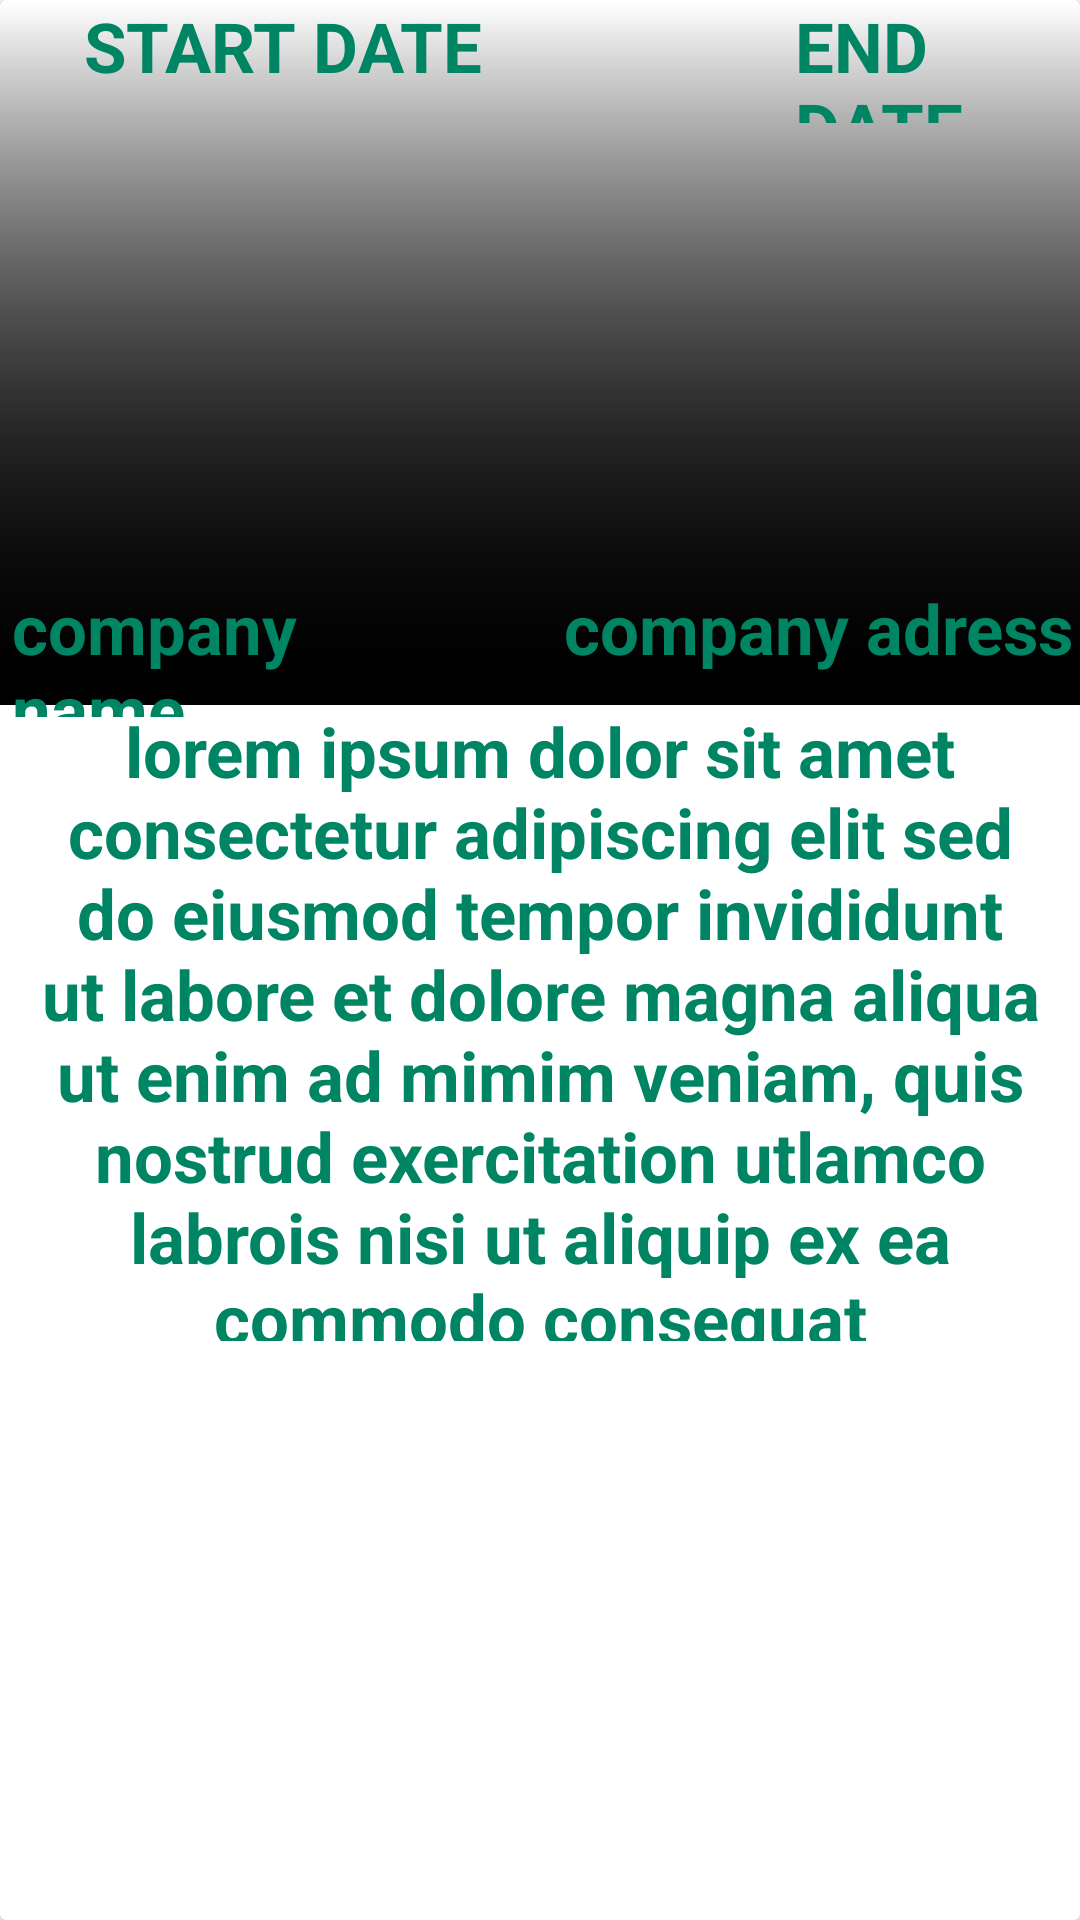

Layout XML and referenced resources for this Android screen:
<!-- AndroidManifest.xml: application theme Theme.ApplicationCurriculumVitae -->
<!-- res/layout/activity_recycle_exper.xml -->
<?xml version="1.0" encoding="utf-8"?>
<androidx.cardview.widget.CardView xmlns:android="http://schemas.android.com/apk/res/android"
    xmlns:app="http://schemas.android.com/apk/res-auto"
    xmlns:tools="http://schemas.android.com/tools"
    android:layout_width="match_parent"
    android:layout_height="wrap_content"
    tools:context=".RecycleActivity"
     android:layout_marginLeft="5sp"
    android:layout_marginTop="5sp"
    android:layout_marginRight="5sp"
    android:layout_marginBottom="10sp"
    android:clickable="true"
    android:focusable="true">


    <RelativeLayout
        android:layout_width="match_parent"
        android:layout_height="wrap_content">

        <ImageView
            android:id="@+id/PICTURE2"
            android:layout_width="match_parent"
            android:layout_height="234dp"
            android:layout_alignParentTop="true"
            android:layout_marginTop="1dp"
            android:layout_marginEnd="0dp"
            app:srcCompat="@drawable/gradiant_overlay" />

        <ImageView
            android:layout_width="match_parent"
            android:layout_height="234dp"
            android:layout_alignParentTop="true"
            android:layout_marginTop="1dp"
            android:layout_marginEnd="0dp"
            app:srcCompat="@drawable/gradiant_overlay" />

        <TextView
            android:id="@+id/text1"
            android:layout_width="match_parent"
            android:layout_height="212dp"
            android:layout_alignParentEnd="true"
            android:layout_marginTop="235dp"
            android:layout_marginEnd="0dp"
            android:text="@string/desc"
            android:textAlignment="center"
            android:textColor="@color/purple_700"
            android:textSize="23dp"
            android:textStyle="bold" />

        <TextView
            android:id="@+id/adress"
            android:layout_width="wrap_content"
            android:layout_height="45dp"
            android:layout_alignParentTop="true"
            android:layout_alignParentEnd="true"
            android:layout_marginTop="194dp"
            android:layout_marginEnd="2dp"
            android:text="company adress"
            android:textColor="@color/purple_700"
            android:textSize="23dp"
            android:textStyle="bold" />

        <TextView
            android:id="@+id/company1"
            android:layout_width="wrap_content"
            android:layout_height="45dp"
            android:layout_alignParentStart="true"
            android:layout_alignParentTop="true"
            android:layout_alignParentEnd="true"
            android:layout_marginStart="4dp"
            android:layout_marginTop="194dp"
            android:layout_marginEnd="223dp"
            android:text="company name"
            android:textColor="@color/purple_700"
            android:textSize="23dp"
            android:textStyle="bold" />

        <TextView
            android:id="@+id/date2"
            android:layout_width="wrap_content"
            android:layout_height="45dp"
            android:layout_alignParentStart="true"
            android:layout_alignParentEnd="true"
            android:layout_marginStart="28dp"
            android:layout_marginTop="0dp"
            android:layout_marginEnd="199dp"
            android:text="START DATE"
            android:textColor="@color/purple_700"
            android:textSize="23dp"
            android:textStyle="bold" />

        <TextView
            android:id="@+id/date3"
            android:layout_width="149dp"
            android:layout_height="41dp"
            android:layout_alignParentStart="true"
            android:layout_alignParentEnd="true"
            android:layout_marginStart="265dp"
            android:layout_marginTop="0dp"
            android:layout_marginEnd="-3dp"
            android:text="END DATE"
            android:textColor="@color/purple_700"
            android:textSize="23dp"
            android:textStyle="bold" />
    </RelativeLayout>

</androidx.cardview.widget.CardView>
<!-- resources referenced by this layout -->
<resources>
  <color name="purple_700">#008564</color>
  <!-- drawable gradiant_overlay (drawable) -->
  <?xml version="1.0" encoding="utf-8"?>
  <shape  xmlns:android="http://schemas.android.com/apk/res/android">
  
      <gradient
          android:type="linear"
          android:angle="90"
          android:startColor="#000000"
          android:endColor="#00000000"
          android:background="@drawable/ic_logo_facebook"
          />
  
  </shape >
  <string name="desc">lorem ipsum dolor sit amet consectetur adipiscing elit sed do eiusmod tempor invididunt ut labore et dolore magna aliqua ut enim  ad mimim veniam, quis nostrud exercitation utlamco labrois nisi ut aliquip ex ea commodo consequat</string>
  <style name="Theme.ApplicationCurriculumVitae" parent="Theme.MaterialComponents.DayNight.NoActionBar">
          
          <item name="colorPrimary">@color/purple_200</item>
          <item name="colorPrimaryVariant">@color/purple_700</item>
          <item name="colorOnPrimary">@color/white</item>
          
          <item name="colorSecondary">@color/teal_200</item>
          <item name="colorSecondaryVariant">@color/teal_700</item>
          <item name="colorOnSecondary">@color/black</item>
          
          <item name="android:statusBarColor" tools:targetApi="l">?attr/colorPrimaryVariant</item>
          
      </style>
  <color name="purple_200">#49B692</color>
  <color name="white">#7ee9c2</color>
  <color name="teal_200">#9cd7c5</color>
  <color name="teal_700">#6ca595</color>
  <color name="black">#cefff8</color>
</resources>
